Run: headless pygame with SDL's dummy video driver; simulated clock (each Clock.tick advances the game by its frame time, no real sleeping); random seed 0; keys injected as events and as key.get_pressed() state; mouse plan: one left click at the window centre at the start of phase 2, then a move to the lower-right quarter at the start of phase 3.
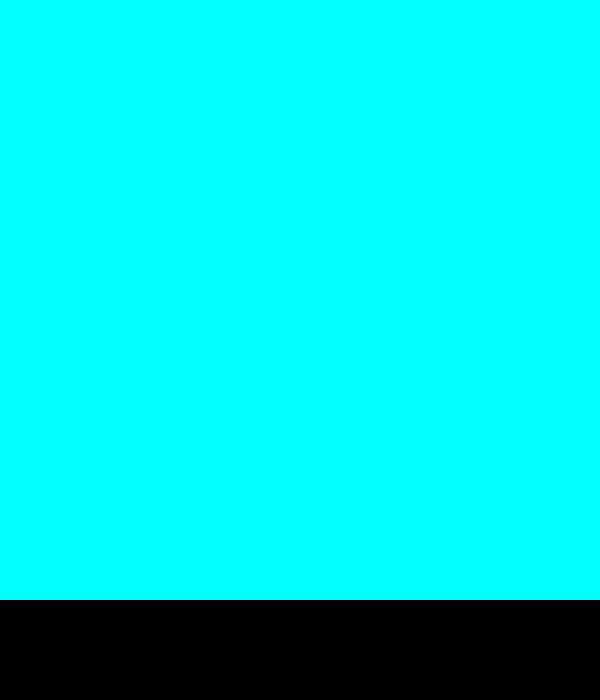
Frame 1 of 4 · flips 1–60 · no input
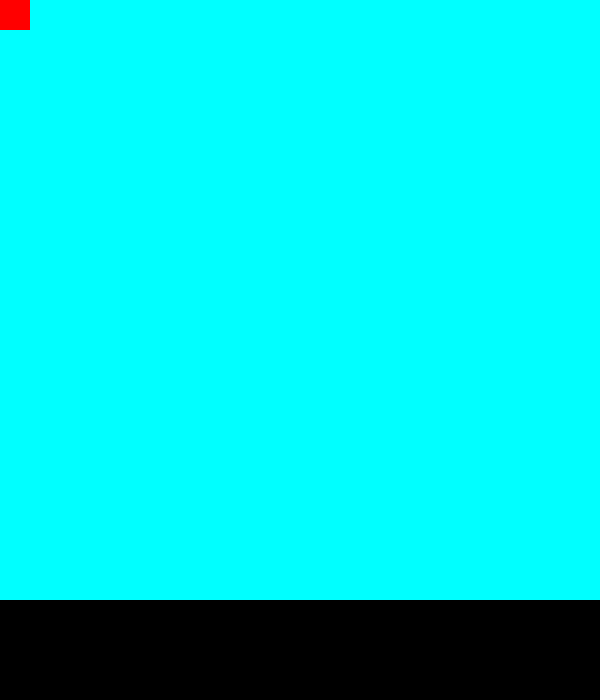
Frame 2 of 4 · flips 61–180 · clicked the window centre · tapped SPACE, RETURN · held RIGHT (→), D
Frame 3 of 4 · flips 181–300 · moved the mouse to the lower-right quarter · held DOWN (↓), S · screen unchanged from frame 2, image omitted
Frame 4 of 4 · flips 301–420 · held LEFT (←), A, UP (↑), W · screen unchanged from frame 3, image omitted

The pygame program that drew these frames:

import pygame
from pygame import draw
from pygame.version import ver

pygame.init()
rows = 20
cols = 20
size = 30
screen = pygame.display.set_mode((cols * size, rows * size + 100))
clock = pygame.time.Clock()

walls = []
gameActive = False
maze = [[0 for _ in range(cols)] for _ in range(rows)]
visited = [[0 for i in range(cols)] for j in range(rows)]
ans = []
path = ""
ind = 0
rat_x = 0
rat_y = 0

def drawRat():
    global rat_x,rat_y,ind
    if path[ind] == "U":
        rat_x -= 1
    elif path[ind] == "D":
        rat_x += 1
    elif path[ind] == "L":
        rat_y -=1
    else:
        rat_y += 1
    ind += 1

def issafe(newx,newy,visited,rows,cols):
    return (newx >= 0 and newx < rows) and (newy >=0 and newy < cols) and maze[newx][newy] == 0 and visited[newx][newy] == 0

def solve(x,y,visited,path,rows,cols):
    global ans
    # print(x,y)
    if x == rows - 1 and y == cols - 1:
        ans.append(path)
        return True

    if issafe(x,y,visited,rows,cols):
        visited[x][y] = 1
        if solve(x + 1,y,visited,path+"D",rows,cols):
            return True
        if solve(x,y + 1,visited,path+"R",rows,cols):
            return True
        if solve(x - 1,y,visited,path+"U",rows,cols):
            return True
        if solve(x,y - 1,visited,path+"L",rows,cols):
            return True
        visited[x][y] = 0
        return False
    
    return False

class RM:
    def __init__(self):
        self.maze = [[0 for _ in range(cols)] for _ in range(rows)]
        self.visited = [[0 for _ in range(cols)] for _ in range(rows)]
        self.ans = []

    def issafe(self,newx,newy):
        return (newx >= 0 and newx < rows) and (newy >=0 and newy < cols) and self.maze[newx][newy] == 0 and visited[newx][newy] == 0

    def solve(self,x,y,path):
        print(x,y)
        if x == cols - 1 and y == rows - 1:
            self.ans.append(path)
            return True

        if self.maze[x][y] == 1:
            return False

        visited[x][y] = 1
        # up
        if self.issafe(x - 1,y):
            self.solve(x - 1,y,path + "U")
        # down
        if self.issafe(x + 1,y):
            self.solve(x + 1,y,path + "D")
        # left
        if self.issafe(x,y - 1):
            self.solve(x,y - 1,path + "L")
        # right
        if self.issafe(x,y + 1):
            self.solve(x,y + 1,path + "R")

        visited[x][y] = 0

rm = RM()

rat_movement = pygame.USEREVENT + 1
pygame.time.set_timer(rat_movement,500)

while True:
    for event in pygame.event.get():
        if event.type == pygame.QUIT:
            pygame.quit()
            exit()

        if event.type == pygame.KEYDOWN:
            if event.key == pygame.K_SPACE and gameActive == False:
                print(maze)
                solve(0,0,visited,"",rows,cols)
                path = min(ans)
                print(ans)
                gameActive=True

        if event.type == rat_movement and gameActive:
            if ind < len(path):
                drawRat()

    pygame.draw.rect(screen,(0,255,255),(0,0,cols * size,rows * size))


    if not gameActive:
        if pygame.mouse.get_pressed()[0]:
            x,y = pygame.mouse.get_pos()
            x = x // size
            y = y // size
            if [x,y] not in walls:
                maze[y][x] = 1
                walls.append([x,y]) 
    else:
        pygame.draw.rect(screen,(255,0,0),(rat_y * size,rat_x * size,size,size))

    for i in walls:
        pygame.draw.rect(screen,(0,0,0),(i[0] * size, i[1] * size,size,size))

    pygame.display.update()
    clock.tick(60)
